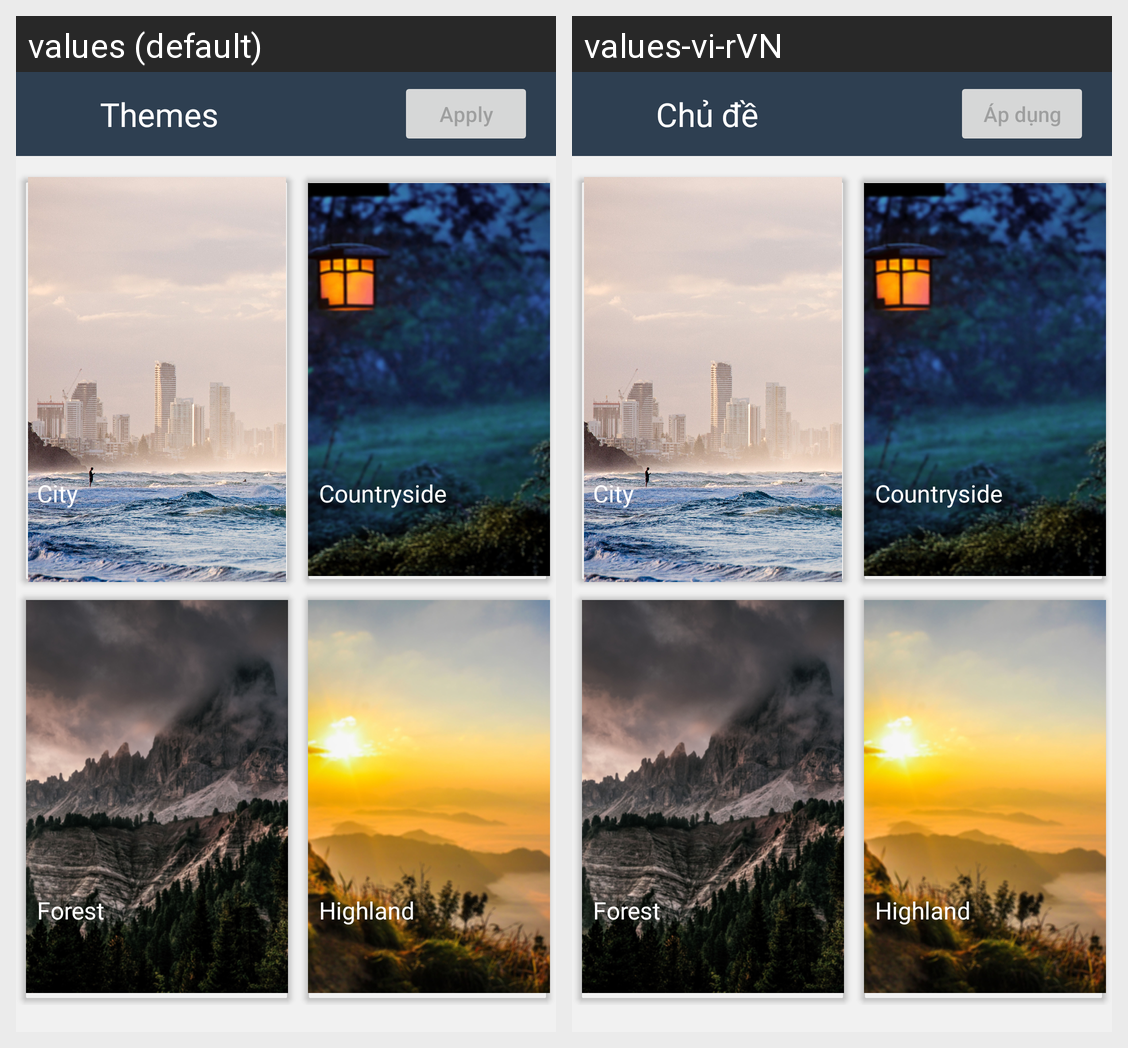

Translations of the strings shown on this Android screen, per locale in the grid:
Android screen res/layout/activity_themes.xml rendered under 2 locales, left to right: values (default), values-vi-rVN. Device: Nexus 5 (rendered at 1080×1920; each locale shown at half size, 540×960, under a caption strip naming it); theme AppTheme.
Strings drawn on this screen, with the default value and each locale's value (text and hints the layout hard-codes, and strings that could not be matched under every locale, appear in the picture but are not listed):

themes
  values: Themes
  values-vi-rVN: Chủ đề

apply
  values: Apply
  values-vi-rVN: Áp dụng
